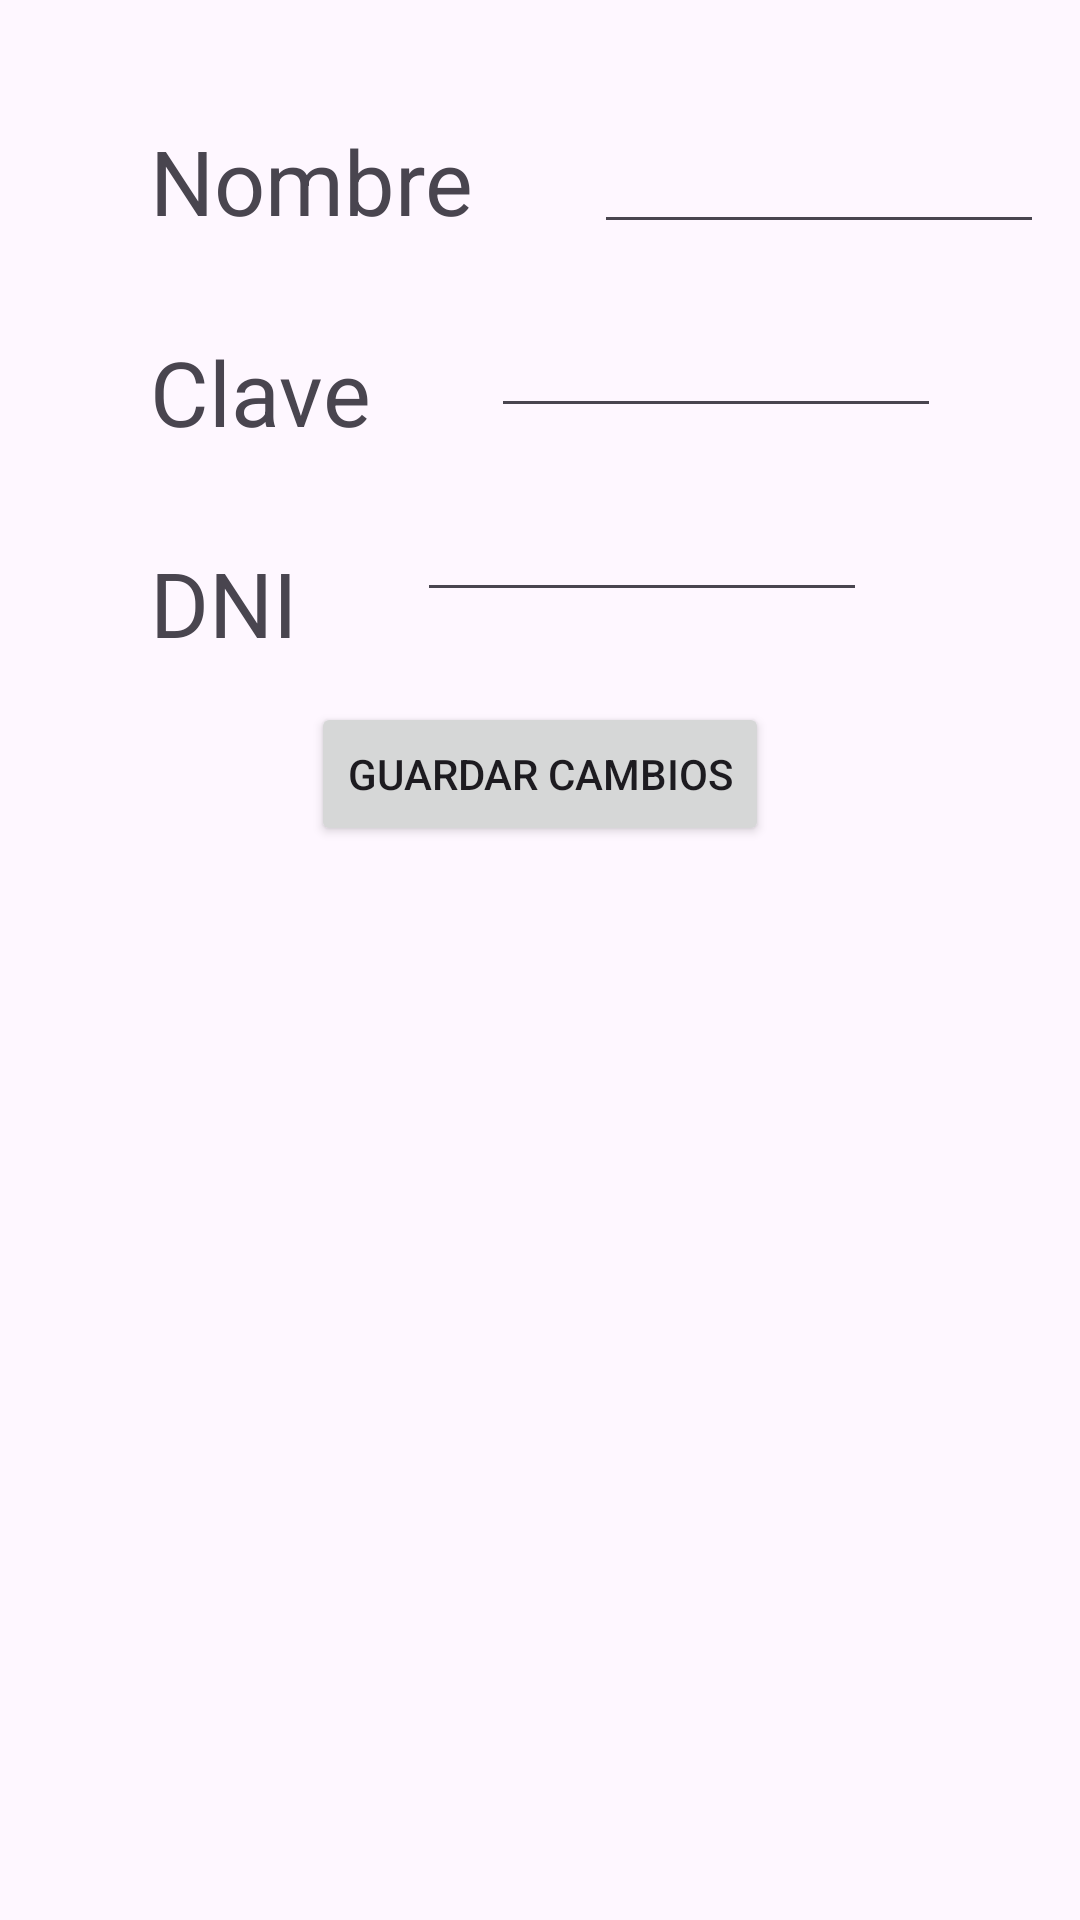

Layout XML and referenced resources for this Android screen:
<!-- AndroidManifest.xml: application theme Theme.PracticaPreferenciasCompartidas -->
<!-- res/layout/activity_datos_usuarios.xml -->
<?xml version="1.0" encoding="utf-8"?>
<androidx.constraintlayout.widget.ConstraintLayout xmlns:android="http://schemas.android.com/apk/res/android"
    xmlns:app="http://schemas.android.com/apk/res-auto"
    xmlns:tools="http://schemas.android.com/tools"
    android:id="@+id/main"
    android:layout_width="match_parent"
    android:layout_height="match_parent"
    tools:context=".DatosUsuarios">

    <TextView
        android:layout_width="wrap_content"
        android:layout_height="wrap_content"
        android:id="@+id/EtiquetaNombre"
        android:text="Nombre"
        app:layout_constraintTop_toTopOf="parent"
        app:layout_constraintStart_toStartOf="parent"
        android:textSize="30dp"
        android:layout_marginTop="40dp"
        android:layout_marginStart="50dp"
        />
    <EditText
        android:layout_width="150dp"
        android:layout_height="wrap_content"
        app:layout_constraintStart_toEndOf="@+id/EtiquetaNombre"
        android:layout_marginStart="40dp"
        android:layout_marginTop="40dp"
        app:layout_constraintTop_toTopOf="parent"
        android:id="@+id/CampoNombre"
        />
    <TextView
        android:layout_width="wrap_content"
        android:layout_height="wrap_content"
        android:id="@+id/EtiquetaClave"
        android:text="Clave"
        android:layout_marginTop="30dp"
        app:layout_constraintTop_toBottomOf="@+id/EtiquetaNombre"
        app:layout_constraintStart_toStartOf="parent"
        android:textSize="30dp"
        android:layout_marginStart="50dp"
        />
    <EditText
        android:layout_width="150dp"
        android:layout_height="wrap_content"
        app:layout_constraintStart_toEndOf="@+id/EtiquetaClave"
        android:layout_marginStart="40dp"
        app:layout_constraintTop_toBottomOf="@+id/CampoNombre"
        android:layout_marginTop="20dp"
        android:id="@+id/CampoClave"
        />
    <TextView
        android:layout_width="wrap_content"
        android:layout_height="wrap_content"
        android:id="@+id/EtiquetaDni"
        android:text="DNI"
        android:layout_marginTop="30dp"
        app:layout_constraintTop_toBottomOf="@+id/EtiquetaClave"
        app:layout_constraintStart_toStartOf="parent"
        android:textSize="30dp"
        android:layout_marginStart="50dp"
        />
    <EditText
        android:layout_width="150dp"
        android:layout_height="wrap_content"
        app:layout_constraintStart_toEndOf="@+id/EtiquetaDni"
        android:layout_marginStart="40dp"
        app:layout_constraintTop_toBottomOf="@+id/CampoClave"
        android:layout_marginTop="20dp"
        android:id="@+id/CampoDni"
        />
    <Button
        android:layout_width="wrap_content"
        android:layout_height="wrap_content"
        app:layout_constraintTop_toBottomOf="@+id/CampoDni"
        app:layout_constraintStart_toStartOf="parent"
        app:layout_constraintEnd_toEndOf="parent"
        android:text="Guardar cambios"
        android:id="@+id/ActualizarUsuario"
        android:layout_marginTop="30dp"
        />

</androidx.constraintlayout.widget.ConstraintLayout>
<!-- resources referenced by this layout -->
<resources>
  <style name="Theme.PracticaPreferenciasCompartidas" parent="Base.Theme.PracticaPreferenciasCompartidas" />
  <style name="Base.Theme.PracticaPreferenciasCompartidas" parent="Theme.Material3.DayNight.NoActionBar">
          
          
      </style>
</resources>
